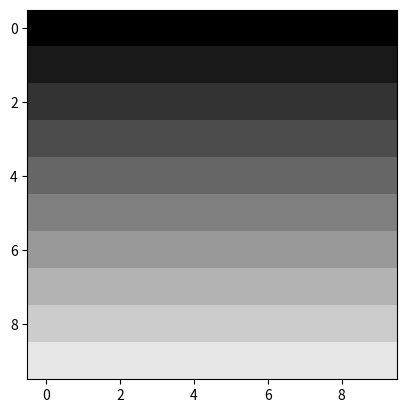

Recreate this plot in Python.
import numpy as np
import matplotlib.pyplot as plt

# Instancions une liste ayant les chiffres de 0 à 10 inclus
liste = [i for i in range(10+1)]
print(liste)

# Que faire si on voulais le dernier élément de la liste ?
dernier = liste[-1]
print(dernier)

# Que faire si on voulais tous les éléments "sauf" le dernier ?
tous_sauf_dernier = liste[:-1]
print(tous_sauf_dernier)

# Ou juste les 6 derniers ?
six_derniers = liste[5:]
print(six_derniers)

# Ou juste un élément sur deux ?
un_sur_deux = liste[::2]
print(un_sur_deux)

# Maintenant, obtenons une version renversée de la liste
inverse = liste[::-1] 
print(inverse)

# Ou les 8 derniers éléments, renversés, un sur 3
huit_derniers_renversés_sur_trois = liste[:-9:-3]
print(huit_derniers_renversés_sur_trois)

# On peut même assigner avec les "slices"
liste[:3] = [11, 12, 13]
print(liste)

# Structure générale: liste[début:fin:pas]
# Le début et la fin sont implicites s'ils ne sont pas mentionnés
# [0:4] est équivalent à [:4]
# Un pas négatif inverse la sélection
# Attention aux erreurs "off-by-one" !

# Les listes peuvent être vues comme des matrice 1D
vecteur = [0 for _ in range(0,10)]
print(vecteur)
# Que faire en Python si on veux des matrices 2D ?
# On peut faire une liste de listes...
matrice = [[0 for cols in range(0, 10)] for row in range(10)]
print(matrice)
plt.imshow(matrice, cmap='gray')
# Mais c'est pas très joli

# Et si on veut une matrice diagonale ?
# On peut faire une liste de listes...
matrice = [[1. if col == row else 0. for col in range(0, 10)] for row in range(10)]
plt.imshow(matrice, cmap='gray')
# Mais c'est pas très joli

# Et si on veut "allumer" le centre de la matrice ?
for row in matrice[4:6]:
    row[4:6] = [1., 1.]
plt.imshow(matrice, cmap='gray')

# Numpy à la rescousse !
diag = np.eye(10)
plt.imshow(diag, cmap='gray')

diag[4:6,4:6] = 1.
plt.imshow(diag, cmap='gray')

# On peut aussi convertir des listes provenant de Python vers des matrices Numpy
np_matrice = np.array(matrice)
plt.imshow(diag, cmap='gray')

# Numpy permet toute sorte de d'initialisations:
matrice_uns = np.ones((10, 10))
print(matrice_uns)
plt.imshow(matrice_uns, cmap='gray', vmin=0, vmax=1.)

matrice_full = np.full((10, 10), 42.)
print(matrice_full)

matrice_rand = np.random.random((10, 10))
plt.imshow(matrice_rand, cmap='gray', vmin=0, vmax=1.)

# Numpy permet les opérations entre matrices
# Comme la soustraction
inversion = matrice_uns - diag
plt.imshow(inversion, cmap='gray', vmin=0, vmax=1.)

# Ou la multiplication
mult = matrice_rand * diag
plt.imshow(mult, cmap='gray', vmin=0, vmax=1.)

# Mais numpy permet aussi de faire des opérateurs entre vecteurs et matrices
gradient = np.array([0.1 * i for i in range(10)])
print(gradient.shape)
matrice_gradient = np.ones((10, 10)) * gradient
plt.imshow(matrice_gradient, cmap='gray', vmin=0, vmax=1.)

# Si on voulait appliquer le dégradé aux rangées, on pourrait appliquer la transposée du gradient à la matrice
# Par contre, il faut forcer le vecteur à avoir "deux" dimensions, puisque Numpy présume tous les vecteurs à 
# être des vecteurs rangée

gradient_t = gradient[:, np.newaxis] # [:, None] équivalent
print(gradient)
print(gradient_t)

# Vérifions la forme des vecteurs
print(gradient.shape, gradient_t.shape)

# On broadcast le vecteur transposé
matrice_gradient = np.ones((10, 10)) * gradient_t
plt.imshow(matrice_gradient, cmap='gray', vmin=0, vmax=1.)

# Numpy supporte aussi les opérations scalaires-matrices !
matrice_reduite = matrice_rand - 0.5
plt.imshow(matrice_reduite, cmap='gray', vmin=0, vmax=1.)

# Finalement, Python/Numpy supporte des indexages assez fancy
# On copie la matrice pour ne pas jouer avec l'originelle
autre = np.copy(matrice_rand) 
plt.imshow(autre, cmap='gray', vmin=0, vmax=1.)

# On se défini un masque binaire
masque = autre < 0.7
print(masque)
autre[masque] = 0.
plt.imshow(autre, cmap='gray', vmin=0, vmax=1.)

# On peut accéder à un array numpy via un masque binaire. Peut-on y accéder avec un autre
# array numpy ?!
indexes = np.array([[0,0], [9,9]])
zeros = np.zeros_like(matrice_rand) 
print(indexes)
zeros[indexes] = 1.
plt.imshow(zeros, cmap='gray', vmin=0, vmax=1.)
# Faites attention !

indexes = np.array([0,0]), np.array([9,9])
zeros = np.zeros_like(matrice_rand) 
print(indexes)
zeros[indexes] = 1.
plt.imshow(zeros, cmap='gray', vmin=0, vmax=1.)
# Faites attention !
 # Indexage équivalent à matrice[0,9], matrice[0,9]

indexes = np.array([0,9]), np.array([0,9])
zeros = np.zeros_like(matrice_rand) 
print(indexes)
zeros[indexes] = 1.
plt.imshow(zeros, cmap='gray', vmin=0, vmax=1.)
# Faites attention !

x = np.array([[1,2],[3,4]])
y = np.array([[5,6],[7,8]])

v = np.array([9,10])
w = np.array([11, 12])

# Vecteur à vecteurs
print(np.dot(v, w))

# Matrice-vecteur
print(np.dot(x, v))

# Matrice-matrice
print(np.dot(x, y))

somme_test = np.copy(matrice_gradient)
plt.imshow(somme_test, cmap='gray', vmin=0, vmax=1.)

print(somme_test)
print(np.sum(somme_test))
print(np.sum(somme_test, axis=0))
print(np.sum(somme_test, axis=1))

print(np.mean(somme_test))
print(np.mean(somme_test, axis=0))
print(np.mean(somme_test, axis=1))

print(np.std(somme_test))
print(np.std(somme_test, axis=0))
print(np.std(somme_test, axis=1))
# Attention à la précision numérique !

print(np.amax(matrice_rand))
print(np.amax(matrice_rand, axis=0))
print(np.amax(matrice_rand, axis=1))